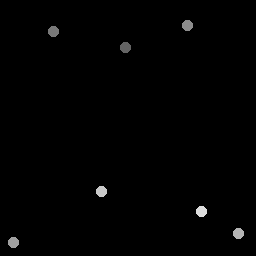

The data file committed next to this chart (first rows):
125.5, 48.25
53.75, 32
188, 26.25
14, 243
239, 234
102, 192
202, 212
